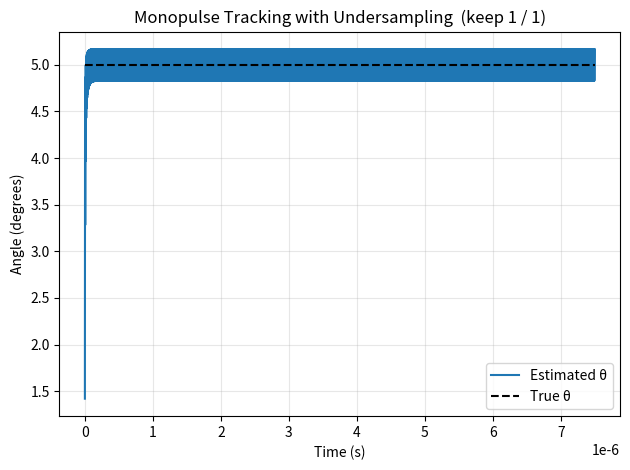

Here is the Python script that generated this plot:
#!/usr/bin/env python3
"""
phase_monopulse_tracker_stream_decim.py
---------------------------------------
Streaming phase-comparison monopulse tracker
that **undersamples** by keeping only one in every M RF samples.

    M = 20  ⇒  f_s,ADC = f_RFsample / 20

© 2025
"""
import numpy as np
import matplotlib.pyplot as plt

# ───────────  array / RF parameters  ───────────────────────────────
c   = 3.0e8
fc  = 1.0e8                   # Hz  (RF carrier)
lam = c / fc
d   = lam / 2                 # λ/2 spacing
N   = 4                       # elements

fs_high = 4 * fc              # Hz  (4-× Nyquist @ RF)  → 4 GHz
M      = 1                   # keep 1 sample every M ⇒ fs_ADC = fs_high / M
fs_adc = fs_high / M          # 200 MHz in this example

n_adc   = 3000                # how many ADC (decimated) samples to simulate
theta_true = np.deg2rad(5)
theta_err0 = np.deg2rad(3)
K_gain  = 0.8
EPS     = 1e-12

# ───────────  helper: spatial phase per element  ───────────────────
elem_idx     = np.arange(N)
phi_spatial  = -2*np.pi * (elem_idx * d * np.sin(theta_true)) / lam  # (N,)

# ───────────  causal low-pass (1-pole IIR) for base-band  ──────────
BW   = 5e6                               # desired BB bandwidth (5 MHz)
alpha = 2*np.pi*BW / fs_adc              # 0<α≪1
I_prev = np.zeros(N)
Q_prev = np.zeros(N)

# ───────────  LO stepping  (advance by M high-rate ticks each pass) ─
lo          = 1 + 0j
lo_step_M   = np.exp(1j * 2*np.pi * fc * M / fs_high)   # e^{j2πfc·M/fs_high}

# ───────────  monopulse state  ─────────────────────────────────────
theta_steer = theta_true + theta_err0
theta_hist  = np.empty(n_adc)
mask_lr     = np.r_[np.ones(N//2), -np.ones(N - N//2)]   # [+ + − −]

# ───────────  main streaming (decimated) loop  ─────────────────────
for k_adc in range(n_adc):
    k_high = k_adc * M                        # corresponding RF index
    t_k    = k_high / fs_high

    # 1) real RF voltages, one per element
    v_rf = np.cos(2*np.pi*fc*t_k + phi_spatial)           # shape (N,)

    # 2) quadrature mixing with current LO phase
    cos_lo =  2.0 * lo.real
    sin_lo = -2.0 * lo.imag
    i_raw  = v_rf * cos_lo
    q_raw  = v_rf * sin_lo

    # 3) causal 1-pole LPF → I/Q envelope
    I_lp = I_prev + alpha * (i_raw - I_prev)
    Q_lp = Q_prev + alpha * (q_raw - Q_prev)
    I_prev, Q_prev = I_lp, Q_lp
    x = I_lp + 1j * Q_lp                                  # shape (N,)

    # 4) steering weights (corrected)
    w    = np.exp(-1j * (-2*np.pi * elem_idx * d * np.sin(theta_steer) / lam))
    x_bf = w * x

    # 5) Σ / Δ channels
    sum_chan  = np.sum(x_bf)
    diff_chan = np.sum(mask_lr * x_bf)

    # 6) monopulse error + update
    ratio = diff_chan / (sum_chan + EPS)
    eps   = np.imag(ratio) * lam / (2*np.pi*d*np.cos(theta_steer))
    theta_steer += K_gain * eps
    theta_hist[k_adc] = theta_steer

    # 7) advance LO by M RF ticks
    lo *= lo_step_M

# ───────────  plot result  ─────────────────────────────────────────
t_adc = np.arange(n_adc) / fs_adc
plt.plot(t_adc, np.rad2deg(theta_hist), label="Estimated θ")
plt.hlines(np.rad2deg(theta_true), 0, t_adc[-1], colors="k",
           linestyles="--", label="True θ")
plt.xlabel("Time (s)")
plt.ylabel("Angle (degrees)")
plt.title(f"Monopulse Tracking with Undersampling  (keep 1 / {M})")
plt.grid(alpha=.3)
plt.legend()
plt.tight_layout()
plt.show()
